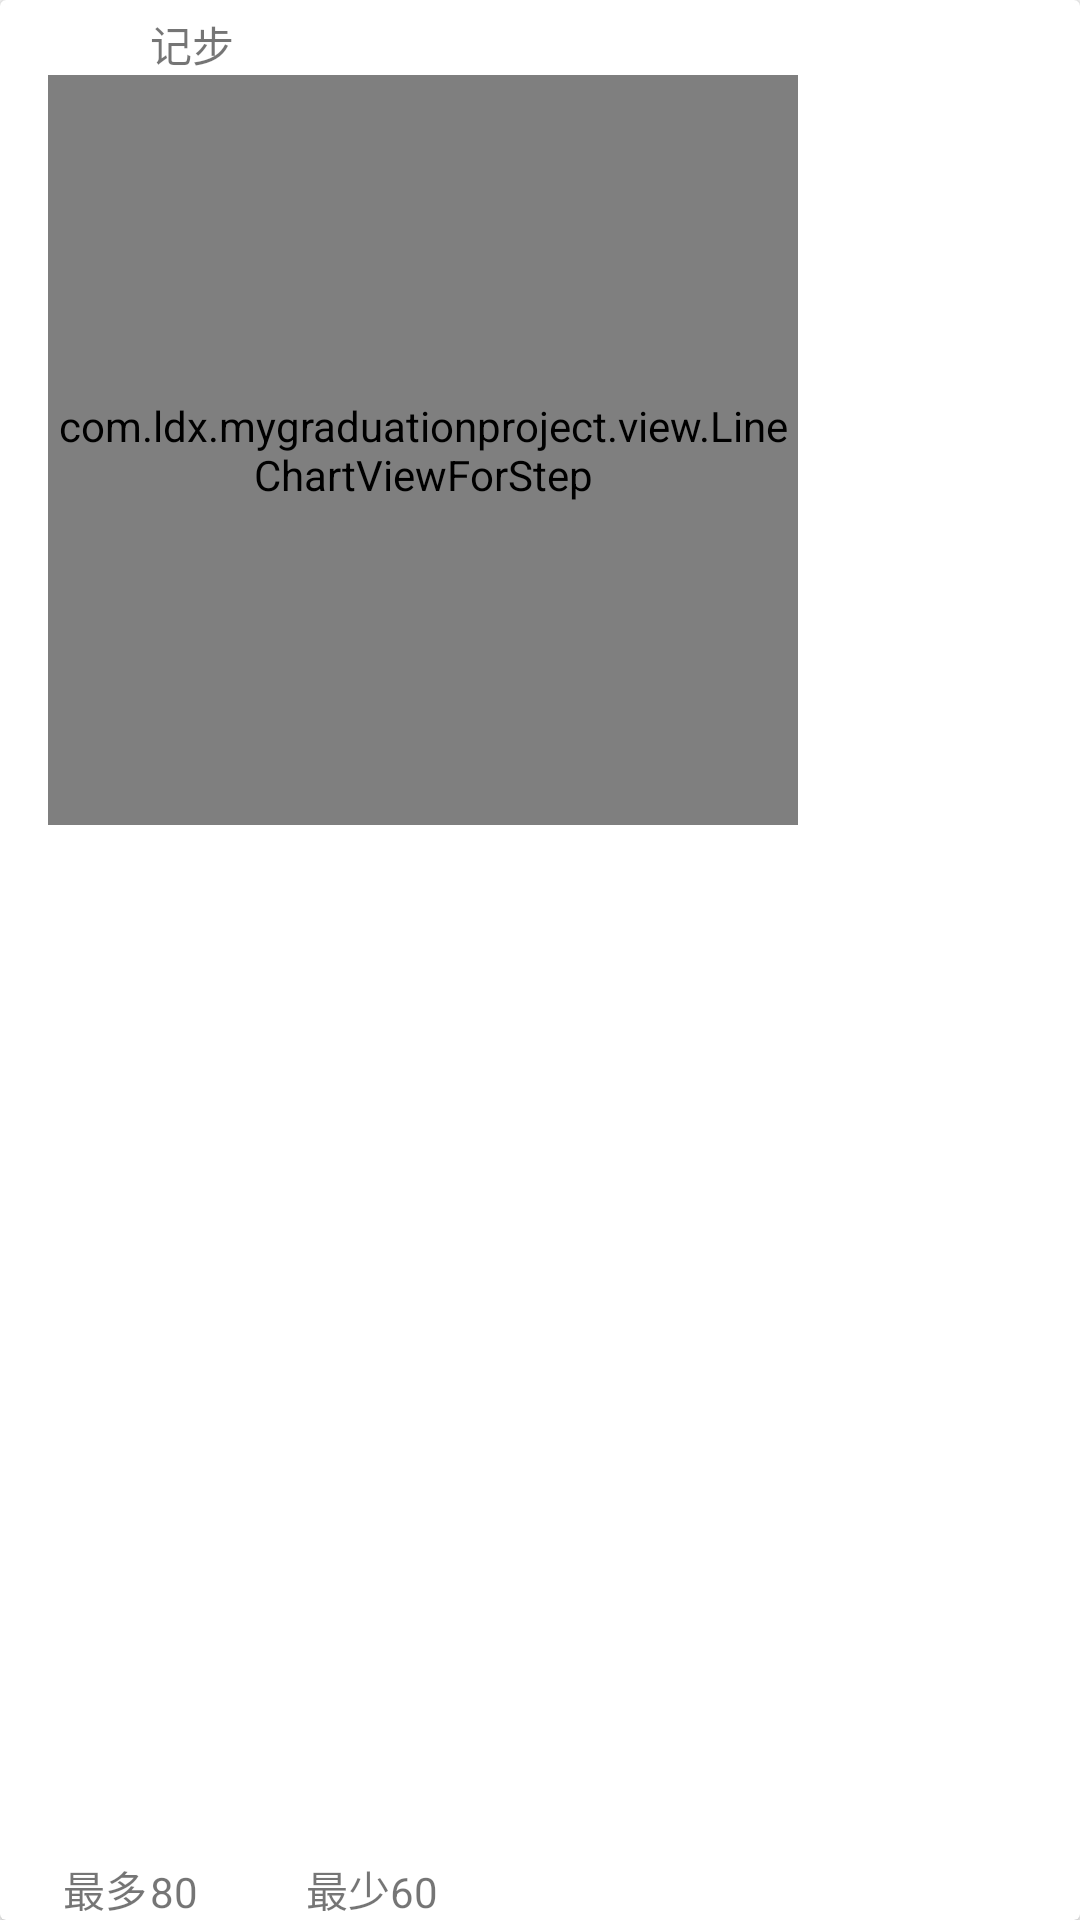

Android layout source for this screen:
<!-- AndroidManifest.xml: application theme AppTheme -->
<!-- res/layout/activity_last7step.xml -->
<?xml version="1.0" encoding="utf-8"?>
<LinearLayout xmlns:android="http://schemas.android.com/apk/res/android"
    android:layout_width="@dimen/dp_300"
    android:layout_height="@dimen/dp_300"
    xmlns:app="http://schemas.android.com/apk/res-auto">
   <android.support.v7.widget.CardView
       android:layout_width="wrap_content"
       android:layout_height="wrap_content">
    <RelativeLayout
        android:layout_width="match_parent"
        android:layout_height="wrap_content">

        <com.ldx.mygraduationproject.view.LineChartViewForStep
            android:id="@+id/LineChartViewForStep"
            android:layout_width="@dimen/dp_250"
            android:layout_height="@dimen/dp_250"
            android:layout_alignParentLeft="true"
            android:layout_alignParentStart="true"
            android:layout_below="@+id/weight_text"
            android:layout_marginLeft="16dp"
            android:layout_marginStart="16dp"
            app:lineColor="@color/green"
            app:textColor="@color/gray_2"
            app:textSize="@dimen/dp_12" />

        <ImageView
            android:id="@+id/weight_image"
            android:layout_width="@dimen/dp_25"
            android:layout_height="@dimen/dp_25"
            android:layout_alignLeft="@+id/LineChartView"
            android:layout_alignParentTop="true"
            android:layout_alignStart="@+id/LineChartView"
            android:layout_marginLeft="@dimen/dp_11"
            android:layout_marginStart="@dimen/dp_11"
            app:srcCompat="@drawable/running" />

        <TextView
            android:id="@+id/weight_text"
            android:layout_width="wrap_content"
            android:layout_height="wrap_content"
            android:layout_alignBottom="@+id/weight_image"
            android:layout_marginLeft="@dimen/dp_14"
            android:layout_marginStart="@dimen/dp_14"
            android:layout_toEndOf="@+id/weight_image"
            android:layout_toRightOf="@+id/weight_image"
            android:text="@string/running_count" />

        <TextView
            android:id="@+id/max_weight_text"
            android:layout_width="wrap_content"
            android:layout_height="wrap_content"
            android:layout_alignParentBottom="true"
            android:layout_toEndOf="@+id/max_weight_image"
            android:layout_toRightOf="@+id/max_weight_image"
            android:text="@string/max_step" />

        <ImageView
            android:id="@+id/max_weight_image"
            android:layout_width="@dimen/dp_10"
            android:layout_height="@dimen/dp_10"
            android:layout_alignLeft="@+id/weight_image"
            android:layout_alignStart="@+id/weight_image"
            android:layout_alignTop="@+id/max_weight_text"
            app:srcCompat="@drawable/circle_red" />

        <ImageView
            android:id="@+id/min_weight_image"
            android:layout_width="@dimen/dp_10"
            android:layout_height="@dimen/dp_10"
            android:layout_alignTop="@+id/min_weight_text"
            android:layout_marginLeft="@dimen/dp_14"
            android:layout_marginStart="@dimen/dp_14"
            android:layout_toEndOf="@+id/weight_text"
            android:layout_toRightOf="@+id/weight_text"
            app:srcCompat="@drawable/circle_green" />

        <TextView
            android:id="@+id/min_weight_text"
            android:layout_width="wrap_content"
            android:layout_height="wrap_content"
            android:layout_alignBaseline="@+id/max_weight_text"
            android:layout_alignBottom="@+id/max_weight_text"
            android:layout_toEndOf="@+id/min_weight_image"
            android:layout_toRightOf="@+id/min_weight_image"
            android:text="@string/min_step" />

        <TextView
            android:id="@+id/max_step_data"
            android:layout_width="wrap_content"
            android:layout_height="wrap_content"
            android:layout_alignLeft="@+id/weight_text"
            android:layout_alignParentBottom="true"
            android:layout_alignStart="@+id/weight_text"
            android:layout_toLeftOf="@+id/min_weight_image"
            android:layout_toStartOf="@+id/min_weight_image"
            android:text="80" />

        <TextView
            android:id="@+id/min_step_data"
            android:layout_width="wrap_content"
            android:layout_height="wrap_content"
            android:layout_alignBottom="@+id/min_weight_text"
            android:layout_alignParentEnd="true"
            android:layout_alignParentRight="true"
            android:layout_toEndOf="@+id/min_weight_text"
            android:layout_toRightOf="@+id/min_weight_text"
            android:text="60" />
    </RelativeLayout>
   </android.support.v7.widget.CardView>
</LinearLayout>
<!-- resources referenced by this layout -->
<resources>
  <color name="gray_2">#888888</color>
  <color name="green">#55AF7B</color>
  <dimen name="dp_10">10.0dip</dimen>
  <dimen name="dp_11">11.0dip</dimen>
  <dimen name="dp_12">12.0dip</dimen>
  <dimen name="dp_14">14.0dip</dimen>
  <dimen name="dp_25">25.0dip</dimen>
  <dimen name="dp_250">250.0dip</dimen>
  <dimen name="dp_300">300.0dip</dimen>
  <!-- drawable circle_green: png bitmap (drawable, 15403 bytes) -->
  <!-- drawable circle_red: png bitmap (drawable, 15087 bytes) -->
  <!-- drawable running: png bitmap (drawable, 3712 bytes) -->
  <string name="max_step">最多</string>
  <string name="min_step">最少</string>
  <string name="running_count">记步</string>
  <style name="AppTheme" parent="Theme.AppCompat.Light.NoActionBar">
          
          <item name="colorPrimary">@color/colorPrimaryDark</item>
          <item name="colorPrimaryDark">@color/colorPrimaryDark</item>
          <item name="colorAccent">@color/colorAccent</item>
          <item name="android:windowContentOverlay">@null</item>
      </style>
  <color name="colorPrimaryDark">#55AF7B</color>
  <color name="colorAccent">#55AF7B</color>
</resources>
